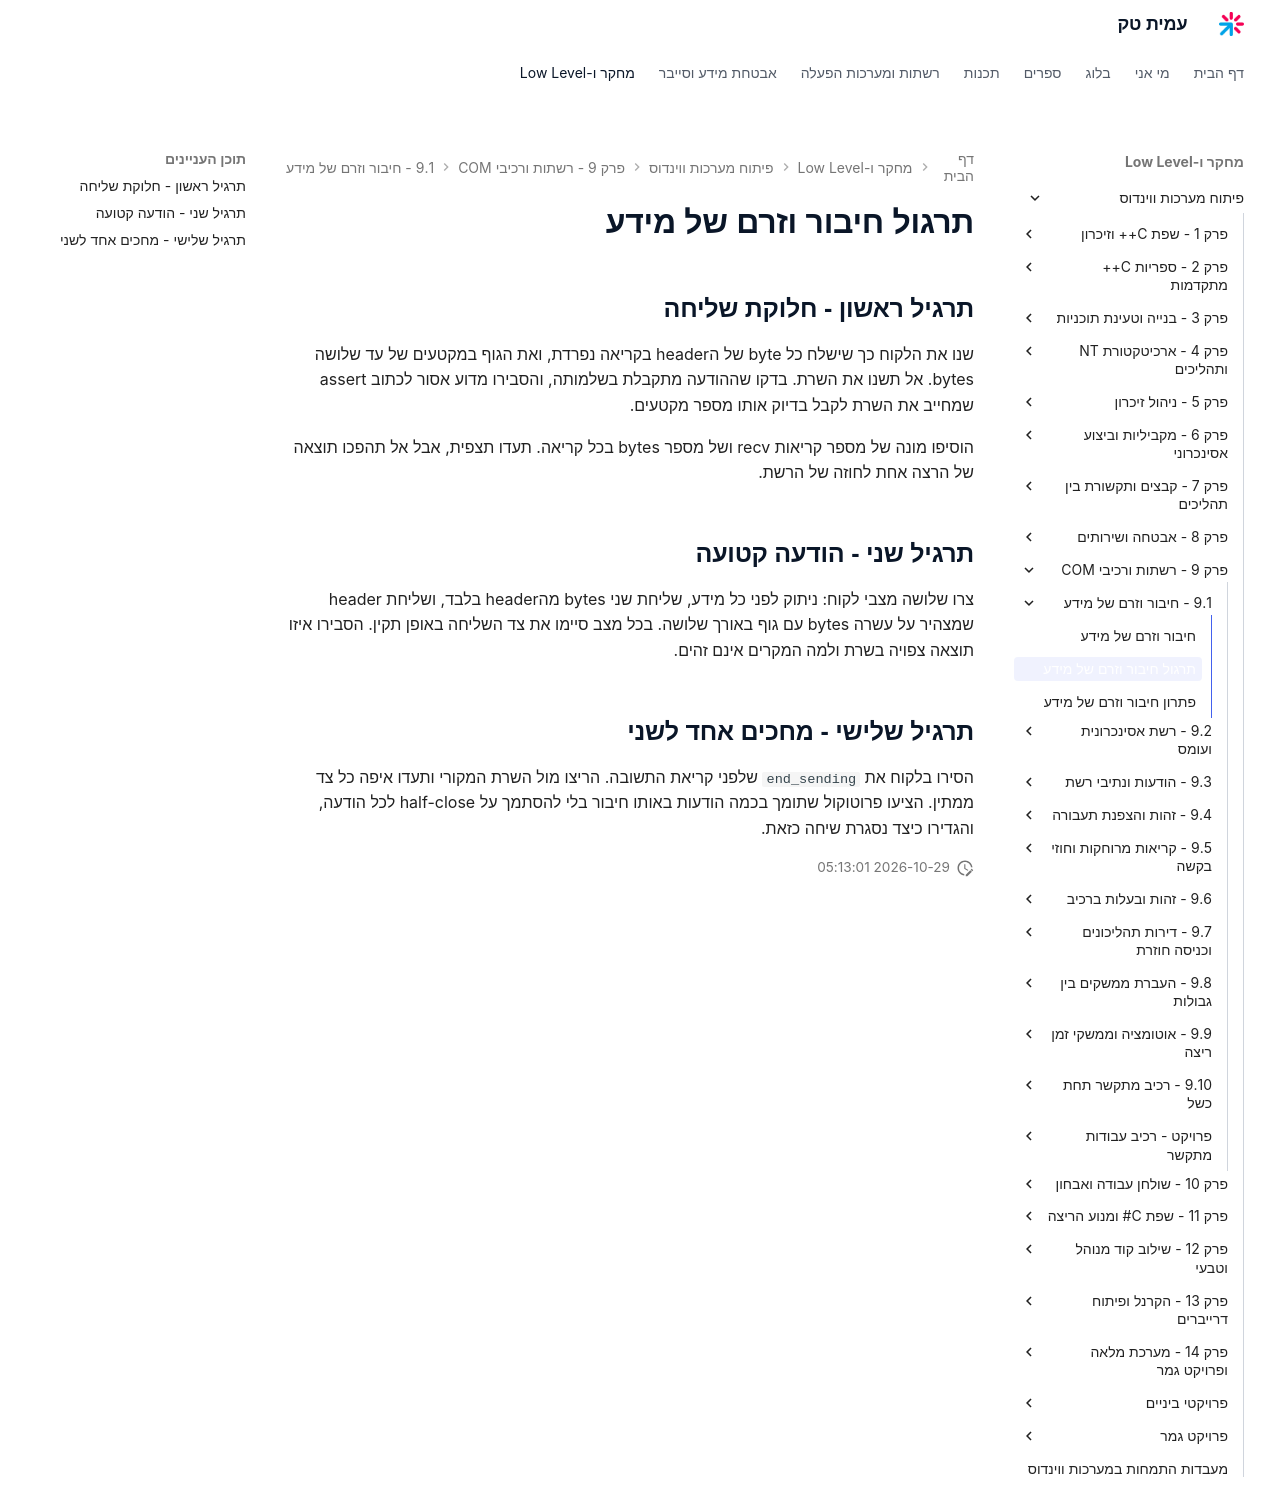

repository: AmitPinchasi/amittech · page: פיתוח-מערכות-ווינדוס/9 - רשתות ורכיבי COM/9.1 - חיבור וזרם של מידע/9.1 - חיבור וזרם של מידע - תרגול/index.html · generator: mkdocs

# תרגול חיבור וזרם של מידע

## תרגיל ראשון - חלוקת שליחה

שנו את הלקוח כך שישלח כל byte של הheader בקריאה נפרדת, ואת הגוף במקטעים של עד שלושה bytes. אל תשנו את השרת. בדקו שההודעה מתקבלת בשלמותה, והסבירו מדוע אסור לכתוב assert שמחייב את השרת לקבל בדיוק אותו מספר מקטעים.

הוסיפו מונה של מספר קריאות recv ושל מספר bytes בכל קריאה. תעדו תצפית, אבל אל תהפכו תוצאה של הרצה אחת לחוזה של הרשת.

## תרגיל שני - הודעה קטועה

צרו שלושה מצבי לקוח: ניתוק לפני כל מידע, שליחת שני bytes מהheader בלבד, ושליחת header שמצהיר על עשרה bytes עם גוף באורך שלושה. בכל מצב סיימו את צד השליחה באופן תקין. הסבירו איזו תוצאה צפויה בשרת ולמה המקרים אינם זהים.

## תרגיל שלישי - מחכים אחד לשני

הסירו בלקוח את `end_sending` שלפני קריאת התשובה. הריצו מול השרת המקורי ותעדו איפה כל צד ממתין. הציעו פרוטוקול שתומך בכמה הודעות באותו חיבור בלי להסתמך על half-close לכל הודעה, והגדירו כיצד נסגרת שיחה כזאת.
